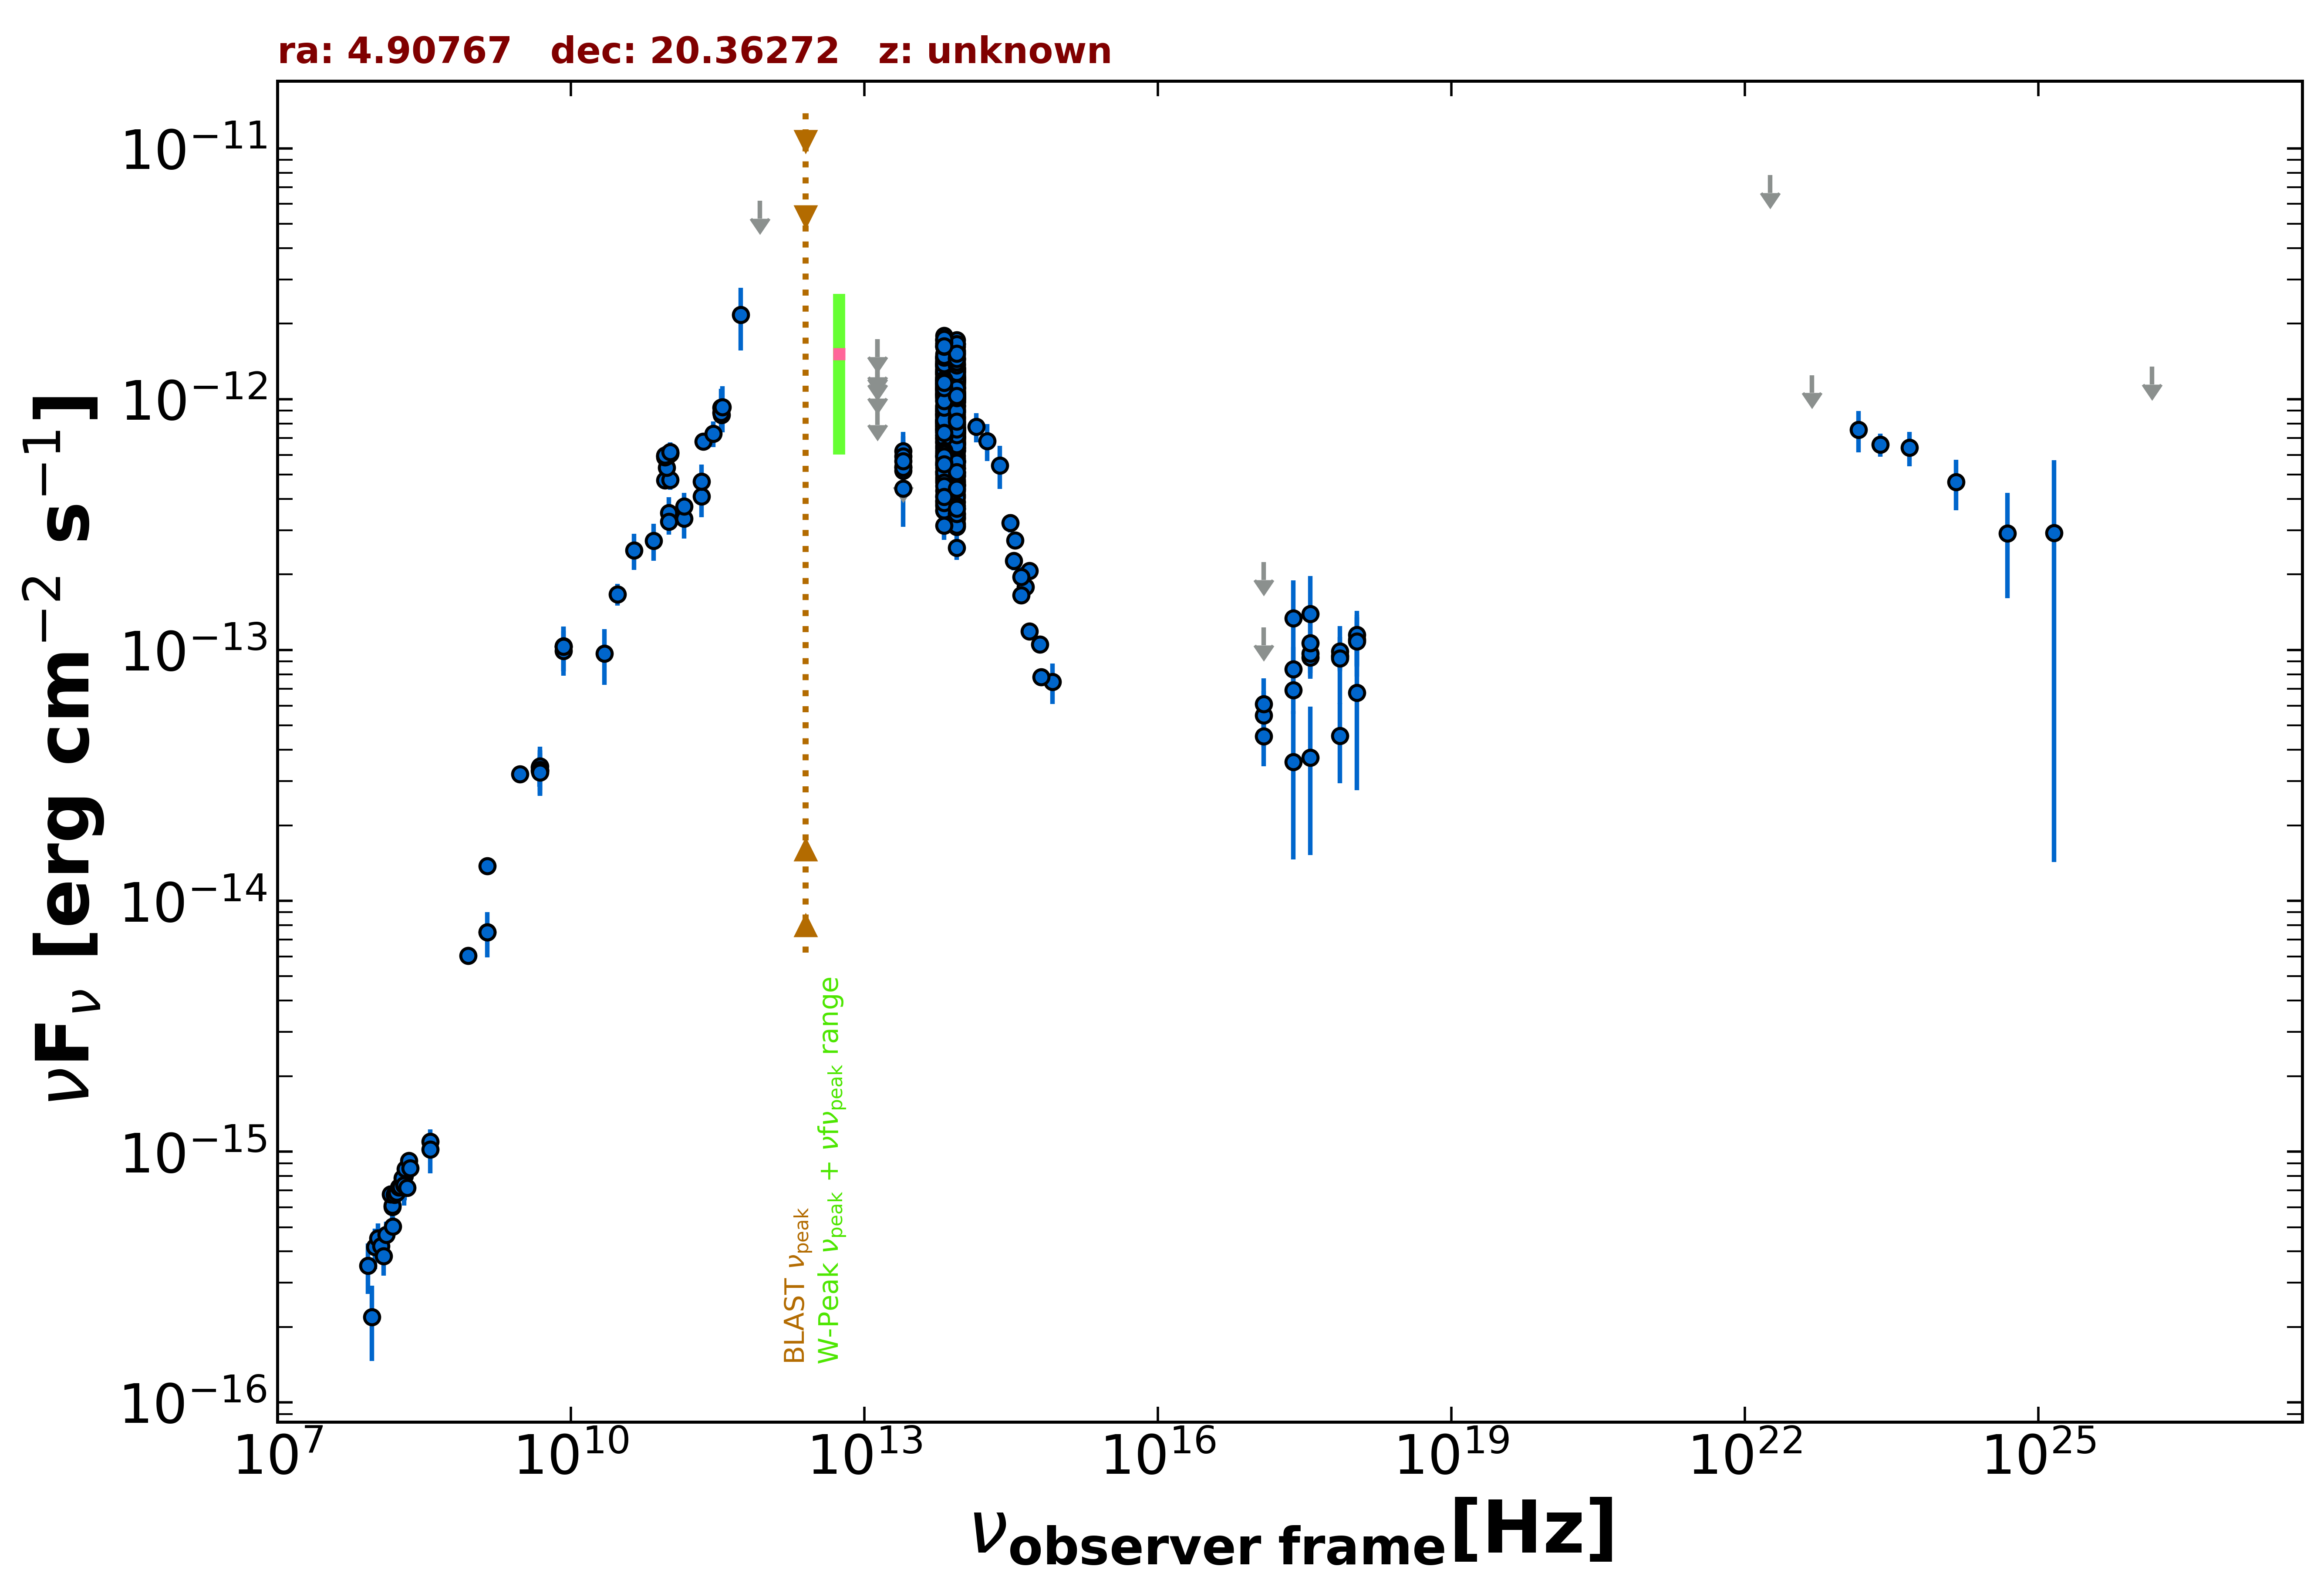

The data file committed next to this chart (first rows):
freq., flux, err_flux, MJD_start, MJD_end, flag, catalog, reference
1.400e+09, 1.377e-14, 4.150e-16, 55000, 55000, , NVSS, Condon et al. 1998  AJ  115  1693
8.870e+08, 6.046e-15, 4.285e-16, 55000, 55000, , RACS, Hale et al. 2021  PASA  38  e058
3.000e+09, 3.204e-14, 5.000e-17, 55000, 55000, , VLASSQL, Gordon et al. 2021  ApJS  255  30
2.418e+17, 6.932e-14, 1.373e-14, 53884, 58894, , 1OUSX, Giommi et al. in preparation
1.209e+17, 4.539e-14, 1.095e-14, 53884, 58894, , 1OUSX, Giommi et al. in preparation
3.627e+17, 9.326e-14, 1.652e-14, 53884, 58894, , 1OUSX, Giommi et al. in preparation
7.253e+17, 9.505e-14, 1.135e-14, 53884, 58894, , 1OUSX, Giommi et al. in preparation
1.088e+18, 1.102e-13, 2.472e-14, 53884, 58894, , 1OUSX, Giommi et al. in preparation
7.253e+17, 9.425e-14, 1.197e-14, 55000, 55000, , 2SXPS, Evans et al. 2020  ApJS  247  54
1.209e+17, 5.487e-14, 1.388e-14, 55000, 55000, , 2SXPS, Evans et al. 2020  ApJS  247  54
3.627e+17, 9.694e-14, 1.875e-14, 55000, 55000, , 2SXPS, Evans et al. 2020  ApJS  247  54
1.088e+18, 1.149e-13, 2.830e-14, 55000, 55000, , 2SXPS, Evans et al. 2020  ApJS  247  54
1.500e+08, 6.030e-16, 6.040e-17, 55000, 55000, , TGSS150, Intema et al. 2017  A&A  598  A781
8.400e+09, 1.036e-13, 0.000e+00, 55000, 55000, , CRATES, Healey et al. 2007  ApJS  171  61
4.800e+09, 3.408e-14, 3.020e-15, 55000, 55000, , GB6, Gregory et al. 1996  ApJS  103  427
4.800e+09, 3.298e-14, 4.465e-15, 55000, 55000, , GB87, Gregory et al. 1992  VizieR  VIII/14/j20…
4.850e+09, 3.298e-14, 0.000e+00, 55000, 55000, , NORTH20, White and Becker  1992  ApJS  79  331
1.400e+09, 7.490e-15, 0.000e+00, 55000, 55000, , NORTH20, White and Becker  1992  ApJS  79  331
3.650e+08, 1.095e-15, 0.000e+00, 55000, 55000, , NORTH20, White and Becker  1992  ApJS  79  331
9.146e+10, 4.756e-13, 2.740e-14, 56656, 56656, , ALMA, Bonato et al. 2019  MNRAS  485  1188
1.035e+11, 4.761e-13, 4.135e-14, 56656, 56656, , ALMA, Bonato et al. 2019  MNRAS  485  1188
2.248e+11, 6.779e-13, 3.395e-14, 57020, 57020, , ALMA, Bonato et al. 2019  MNRAS  485  1188
2.850e+11, 7.296e-13, 8.550e-14, 57142, 57142, , ALMA, Bonato et al. 2019  MNRAS  485  1188
9.506e+10, 5.342e-13, 5.705e-14, 57142, 57142, , ALMA, Bonato et al. 2019  MNRAS  485  1188
3.435e+11, 9.274e-13, 1.717e-13, 57677, 57677, , ALMA, Bonato et al. 2019  MNRAS  485  1188
1.035e+11, 6.106e-13, 6.210e-14, 57677, 57677, , ALMA, Bonato et al. 2019  MNRAS  485  1188
9.150e+10, 5.947e-13, 5.490e-14, 57677, 57677, , ALMA, Bonato et al. 2019  MNRAS  485  1188
9.749e+10, 5.945e-13, 2.975e-14, 57683, 57683, , ALMA, Bonato et al. 2019  MNRAS  485  1188
9.749e+10, 6.017e-13, 3.015e-14, 57684, 57684, , ALMA, Bonato et al. 2019  MNRAS  485  1188
3.461e+11, 8.642e-13, 4.325e-14, 57688, 57688, , ALMA, Bonato et al. 2019  MNRAS  485  1188
9.749e+10, 6.006e-13, 3.005e-14, 57698, 57698, , ALMA, Bonato et al. 2019  MNRAS  485  1188
3.435e+11, 8.828e-13, 4.465e-14, 57701, 57701, , ALMA, Bonato et al. 2019  MNRAS  485  1188
9.150e+10, 5.883e-13, 2.925e-14, 57701, 57701, , ALMA, Bonato et al. 2019  MNRAS  485  1188
1.035e+11, 6.055e-13, 3.000e-14, 57701, 57701, , ALMA, Bonato et al. 2019  MNRAS  485  1188
9.150e+10, 5.975e-13, 3.020e-14, 57947, 57947, , ALMA, Bonato et al. 2019  MNRAS  485  1188
1.035e+11, 6.169e-13, 3.105e-14, 57947, 57947, , ALMA, Bonato et al. 2019  MNRAS  485  1188
1.000e+11, 3.527e-13, 5.425e-14, 55000, 55000, , PCCS2100, GHz The Planck Collaboration 2018  A&A  …
1.430e+11, 3.347e-13, 5.665e-14, 55000, 55000, , PCCS2143, GHz The Planck Collaboration 2018  A&A  …
2.170e+11, 4.094e-13, 7.115e-14, 55000, 55000, , PCCS2217, GHz The Planck Collaboration 2018  A&A  …
3.000e+10, 1.669e-13, 1.660e-14, 55000, 55000, , PCNT, The Planck Collaboration 2018  A&A  619 …
4.400e+10, 2.493e-13, 4.075e-14, 55000, 55000, , PCNT, The Planck Collaboration 2018  A&A  619 …
7.000e+10, 2.729e-13, 4.580e-14, 55000, 55000, , PCNT, The Planck Collaboration 2018  A&A  619 …
1.000e+11, 3.253e-13, 3.705e-14, 55000, 55000, , PCNT, The Planck Collaboration 2018  A&A  619 …
1.430e+11, 3.743e-13, 4.820e-14, 55000, 55000, , PCNT, The Planck Collaboration 2018  A&A  619 …
2.170e+11, 4.701e-13, 7.770e-14, 55000, 55000, , PCNT, The Planck Collaboration 2018  A&A  619 …
3.530e+11, 9.317e-13, 1.953e-13, 55000, 55000, , PCNT, The Planck Collaboration 2018  A&A  619 …
5.450e+11, 2.172e-12, 6.085e-13, 55000, 55000, , PCNT, The Planck Collaboration 2018  A&A  619 …
8.570e+11, 6.184e-12, 0.000e+00, 55000, 55000, UL, PCNT, The Planck Collaboration 2018  A&A  619 …
1.389e+14, 7.758e-13, 1.032e-13, 55000, 55000, , 2MASS, Skrutskie et al. 2006  AJ  131  1163
1.804e+14, 6.805e-13, 1.140e-13, 55000, 55000, , 2MASS, Skrutskie et al. 2006  AJ  131  1163
2.427e+14, 5.444e-13, 1.064e-13, 55000, 55000, , 2MASS, Skrutskie et al. 2006  AJ  131  1163
8.817e+13, 9.453e-13, 3.350e-15, 55000, 55000, , UNWISE, Schlafly et al. 2019  ApJS  240  30
6.517e+13, 1.007e-12, 5.000e-15, 55000, 55000, , UNWISE, Schlafly et al. 2019  ApJS  240  30
8.817e+13, 3.884e-13, 1.145e-14, 55000, 55000, , WISE, Wright et al. 2010  AJ  140  1868
6.517e+13, 4.137e-13, 1.450e-14, 55000, 55000, , WISE, Wright et al. 2010  AJ  140  1868
2.498e+13, 5.180e-13, 5.115e-14, 55000, 55000, , WISE, Wright et al. 2010  AJ  140  1868
1.363e+13, 5.335e-13, 2.200e-13, 55000, 55000, , WISE, Wright et al. 2010  AJ  140  1868
8.817e+13, 7.678e-13, 3.680e-14, 56845, 56845, , NEOWISE, Mainzer et al. 2014  ApJ  792  30
6.517e+13, 9.433e-13, 5.300e-14, 56845, 56845, , NEOWISE, Mainzer et al. 2014  ApJ  792  30
8.817e+13, 7.441e-13, 4.180e-14, 56845, 56845, , NEOWISE, Mainzer et al. 2014  ApJ  792  30
... 597 more rows
